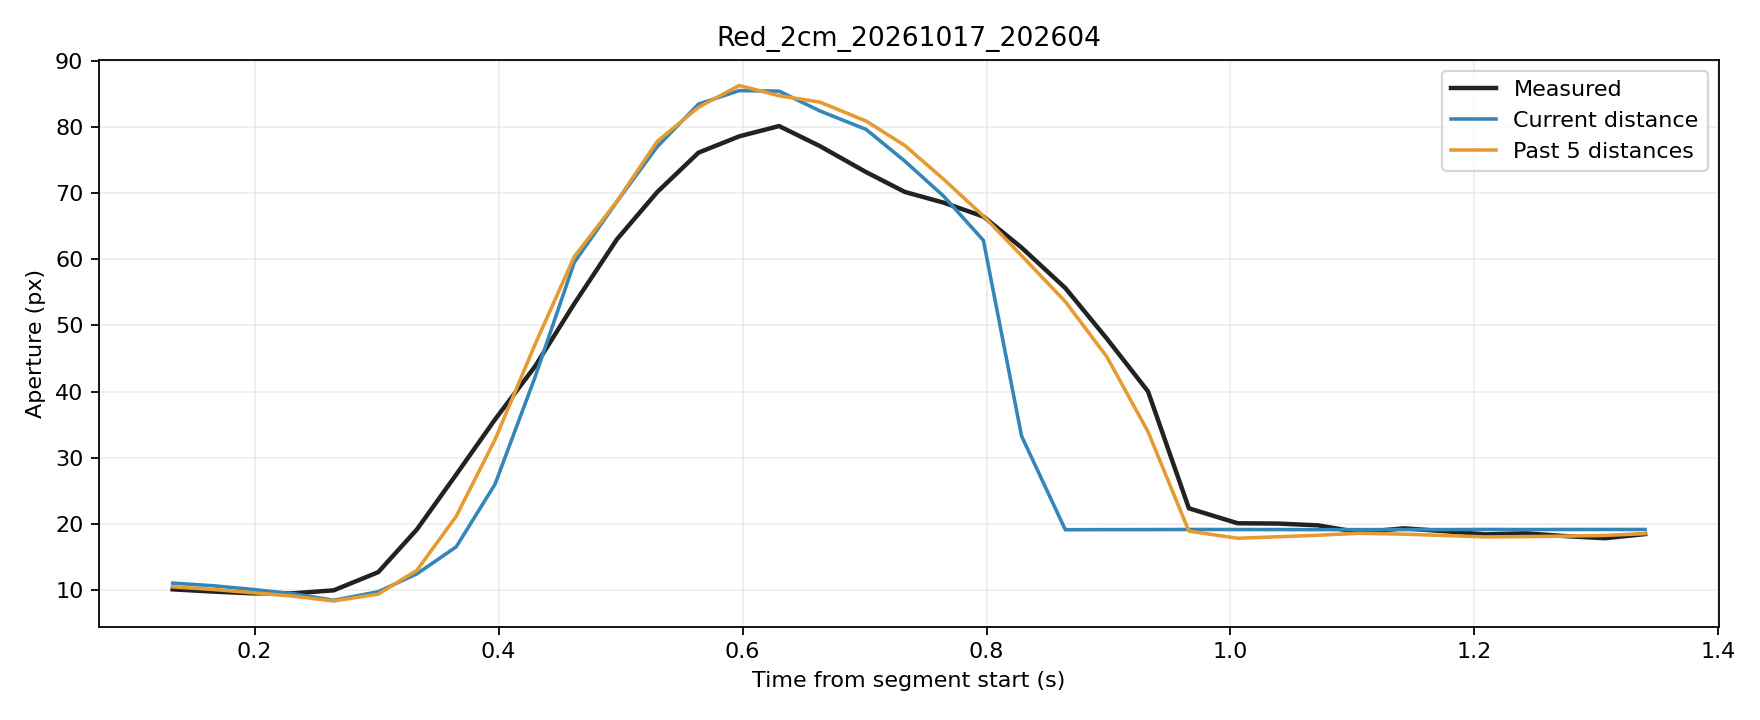

Source data for this figure (header and first rows):
trial, source_frame, window_start_frame, window_duration_s, time_s, phase, distance_px, actual_aperture_px, predicted_current_px, predicted_window5_px
Red_2cm_20261017_202604, 7494, 7490, 0.1328, 0.1328, rest, 257.4, 10.13, 11.07, 10.51
Red_2cm_20261017_202604, 7495, 7491, 0.1323, 0.1653, rest, 257.9, 9.799, 10.68, 10.12
Red_2cm_20261017_202604, 7496, 7492, 0.132, 0.1986, rest, 258.5, 9.524, 10.11, 9.623
Red_2cm_20261017_202604, 7497, 7493, 0.1321, 0.2318, rest, 259.3, 9.53, 9.466, 9.096
Red_2cm_20261017_202604, 7498, 7494, 0.132, 0.2648, rest, 260.4, 9.984, 8.481, 8.373
Red_2cm_20261017_202604, 7499, 7495, 0.136, 0.3013, rest, 258.9, 12.72, 9.77, 9.415
Red_2cm_20261017_202604, 7500, 7496, 0.1345, 0.333, movement, 255.8, 19.19, 12.48, 13.01
Red_2cm_20261017_202604, 7501, 7497, 0.1334, 0.3652, movement, 251.2, 27.47, 16.55, 21.16
Red_2cm_20261017_202604, 7502, 7498, 0.1323, 0.3971, movement, 245, 35.81, 26.02, 32.77
Red_2cm_20261017_202604, 7503, 7499, 0.1284, 0.4297, movement, 235.1, 43.77, 42.09, 47.05
Red_2cm_20261017_202604, 7504, 7500, 0.129, 0.462, movement, 220.5, 53.29, 59.54, 60.4
Red_2cm_20261017_202604, 7505, 7501, 0.1319, 0.4971, movement, 203.7, 63.04, 68.73, 68.78
Red_2cm_20261017_202604, 7506, 7502, 0.1329, 0.53, movement, 185.5, 70.15, 77.01, 77.8
Red_2cm_20261017_202604, 7507, 7503, 0.1342, 0.5639, movement, 165.1, 76.12, 83.45, 82.98
Red_2cm_20261017_202604, 7508, 7504, 0.1353, 0.5973, movement, 142.8, 78.58, 85.49, 86.26
Red_2cm_20261017_202604, 7509, 7505, 0.1329, 0.6299, movement, 119.5, 80.13, 85.41, 84.72
Red_2cm_20261017_202604, 7510, 7506, 0.1334, 0.6634, movement, 95.58, 77.1, 82.41, 83.74
Red_2cm_20261017_202604, 7511, 7507, 0.1374, 0.7012, movement, 73.3, 73.18, 79.63, 80.9
Red_2cm_20261017_202604, 7512, 7508, 0.1357, 0.733, movement, 52.01, 70.18, 74.84, 77.2
Red_2cm_20261017_202604, 7513, 7509, 0.1352, 0.7651, movement, 34.83, 68.54, 69.49, 72.05
Red_2cm_20261017_202604, 7514, 7510, 0.134, 0.7975, movement, 18.98, 66.46, 62.85, 66.54
Red_2cm_20261017_202604, 7515, 7511, 0.1275, 0.8287, movement, 8.629, 61.77, 33.29, 60.55
Red_2cm_20261017_202604, 7516, 7512, 0.1316, 0.8646, movement, 1.774, 55.66, 19.14, 53.61
Red_2cm_20261017_202604, 7517, 7513, 0.1335, 0.8986, movement, 3.025, 48.02, 19.15, 45.29
Red_2cm_20261017_202604, 7518, 7514, 0.1349, 0.9324, movement, 3.442, 40.04, 19.16, 33.96
Red_2cm_20261017_202604, 7519, 7515, 0.1372, 0.9659, movement, 5.366, 22.37, 19.18, 18.92
Red_2cm_20261017_202604, 7520, 7516, 0.1413, 1.006, hold, 4.575, 20.11, 19.17, 17.85
Red_2cm_20261017_202604, 7521, 7517, 0.1406, 1.039, hold, 4.239, 20.07, 19.16, 18.08
Red_2cm_20261017_202604, 7522, 7518, 0.1394, 1.072, hold, 2.631, 19.8, 19.15, 18.3
Red_2cm_20261017_202604, 7523, 7519, 0.1398, 1.106, hold, 3.066, 18.74, 19.15, 18.61
Red_2cm_20261017_202604, 7524, 7520, 0.1364, 1.142, hold, 3.623, 19.35, 19.16, 18.47
Red_2cm_20261017_202604, 7525, 7521, 0.1367, 1.176, hold, 3.277, 18.91, 19.15, 18.27
Red_2cm_20261017_202604, 7526, 7522, 0.1371, 1.209, hold, 5.583, 18.44, 19.18, 18.05
Red_2cm_20261017_202604, 7527, 7523, 0.1361, 1.242, hold, 4.333, 18.6, 19.17, 18.1
Red_2cm_20261017_202604, 7528, 7524, 0.1316, 1.274, hold, 5.03, 18.18, 19.17, 18.17
Red_2cm_20261017_202604, 7529, 7525, 0.131, 1.307, hold, 5.138, 17.86, 19.17, 18.28
Red_2cm_20261017_202604, 7530, 7526, 0.131, 1.34, hold, 5.481, 18.48, 19.18, 18.55
